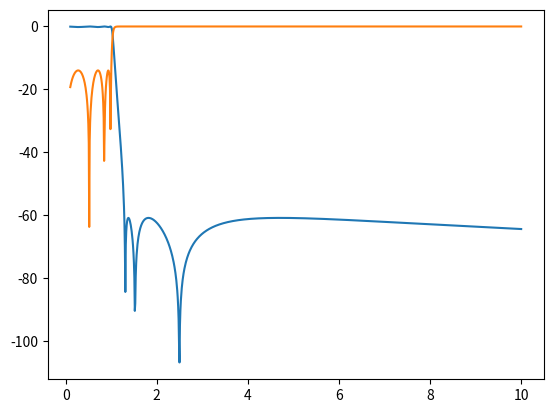

Write Python code to recreate this figure.
import math
import numpy as np
import scipy.special as ss
import matplotlib.pyplot as plt

#The example of elliptical lowpass prototype synthesis procedure 
#from Saal and Ulbricht(SU) is realized in this script
 
n=7    #number of section
p=0.2   #reflection coefficient of filter
#w_s=2.790428 #normalized stopband frequency
#theta_deg = 71
theta_deg = 51

#theta=math.asin(1/w_s) #rad
theta=theta_deg*math.pi/180
theta_deg=180*theta/math.pi #theta degree
m=(n-1)//2 #EQN(37) p294

#complete elliptic integral of the 1st kind K modulus k=sin(theta)
#In scipy library: ellipk(u,m) where m = k^2
K=ss.ellipk(pow(math.sin(theta),2))
a=np.array([1])   #a[0] is filled with 1 so indices of a[] complies with SU
for v in range(1,n):    
    u=K*v/n
    #EQN(38) notates sn(u,theta)
    #In scipy library: sn(u,m) where m = sin^2(theta)
    e_functs=ss.ellipj(u,pow(math.sin(theta),2))
    sn=e_functs[0]
    a=np.append(a,math.sqrt(math.sin(theta))*sn)
    #a=np.append(a,sn)   

a=np.append(a,math.sqrt(math.sin(theta)))


#EQN(39) for n odd
delta=1
for u in range(1,m+2):
    delta*=pow(a[2*u-1],2)
delta=1.0/a[n]*delta

#c calculation from page 304
c=1/(delta*math.sqrt(1/pow(p,2)-1))

#EQN(37) expand for n odd
F=np.array([1,0])
P=np.array([1/c])
for u in range(1,m+1):
    F=np.polymul(F,[1,0,pow(a[2*u],2)])
    P=np.polymul(P,[pow(a[2*u],2),0,1])

'''
#Generate F(jw)*F(-jw) and P(jw)*p(-jw) for n odd
FnF=np.array([1,0,0])
PnP=np.array([1/c**2])
for u in range(1,m+1):
    FnF=np.polymul(FnF,[-1,0,pow(a[2*u],2)])
    FnF=np.polymul(FnF,[-1,0,pow(a[2*u],2)])
    PnP=np.polymul(PnP,[-1*pow(a[2*u],2),0,1])
    PnP=np.polymul(PnP,[-1*pow(a[2*u],2),0,1])
''' 
  
FnoF=np.array([1,0])
PnoP=np.array([1/c])
for u in range(1,m+1):
    FnoF=np.polymul(FnoF,[-1,0,(a[2*u])**2])    
    PnoP=np.polymul(PnoP,[-1*(a[2*u])**2,0,1])
    
    



#test plot of transfer function
w=np.linspace(0.1,10,num=1000)
s=1j*w*a[n]
ns=-1j*w*a[n]
#kn=np.polyval(FnF,w)
#kd=np.polyval(PnP,w)
#kk=kn/kd
kn=np.polyval(F,s)
kd=np.polyval(P,s)
cjkn=np.polyval(F,ns)
cjkd=np.polyval(P,ns)
###kk=(kn**2)/(kd**2)
###kk=pow(abs(kn/kd),2)
kk=np.real(kn*cjkn)/np.real(kd*cjkd)
#y=10*np.log10(1/(1+(np.polyval(FnF,w)/np.polyval(PnP,w))))
#y=10.*np.log10(1/(1+kk))
y=(1/(1+kk))
g=1-y
yy=10*np.log10(y)
gg=10*np.log10(abs(g))
#plt.plot(w,kn)
#plt.plot(w,kk)
plt.plot(w,yy)
plt.plot(w,gg)
plt.show()    


